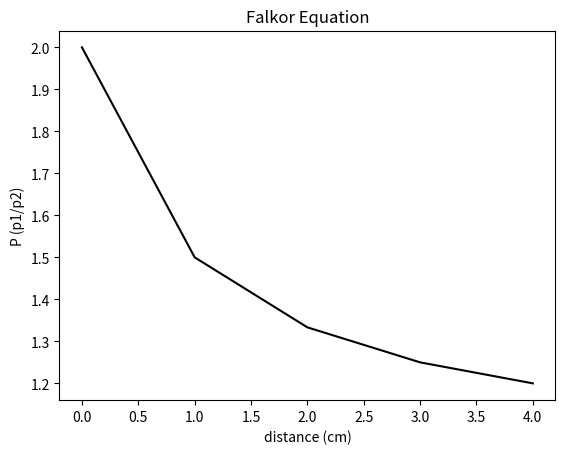

Python code for this plot:
import matplotlib.patches as mpatches
import matplotlib.pyplot as plt
import numpy as np
import math

P = []
d = []
L = 30

def f(x):
    return 1 + 1/(x+1)

for i in range(0,5):
    d.append( i )
    P.append( f(i) )

fig, ax = plt.subplots()
ax.plot(d,P, color = 'black')

ax.set(xlabel='distance (cm)',
       ylabel='P (p1/p2)',
       title ='Falkor Equation')

fig.savefig("falkor.png")
plt.show()
